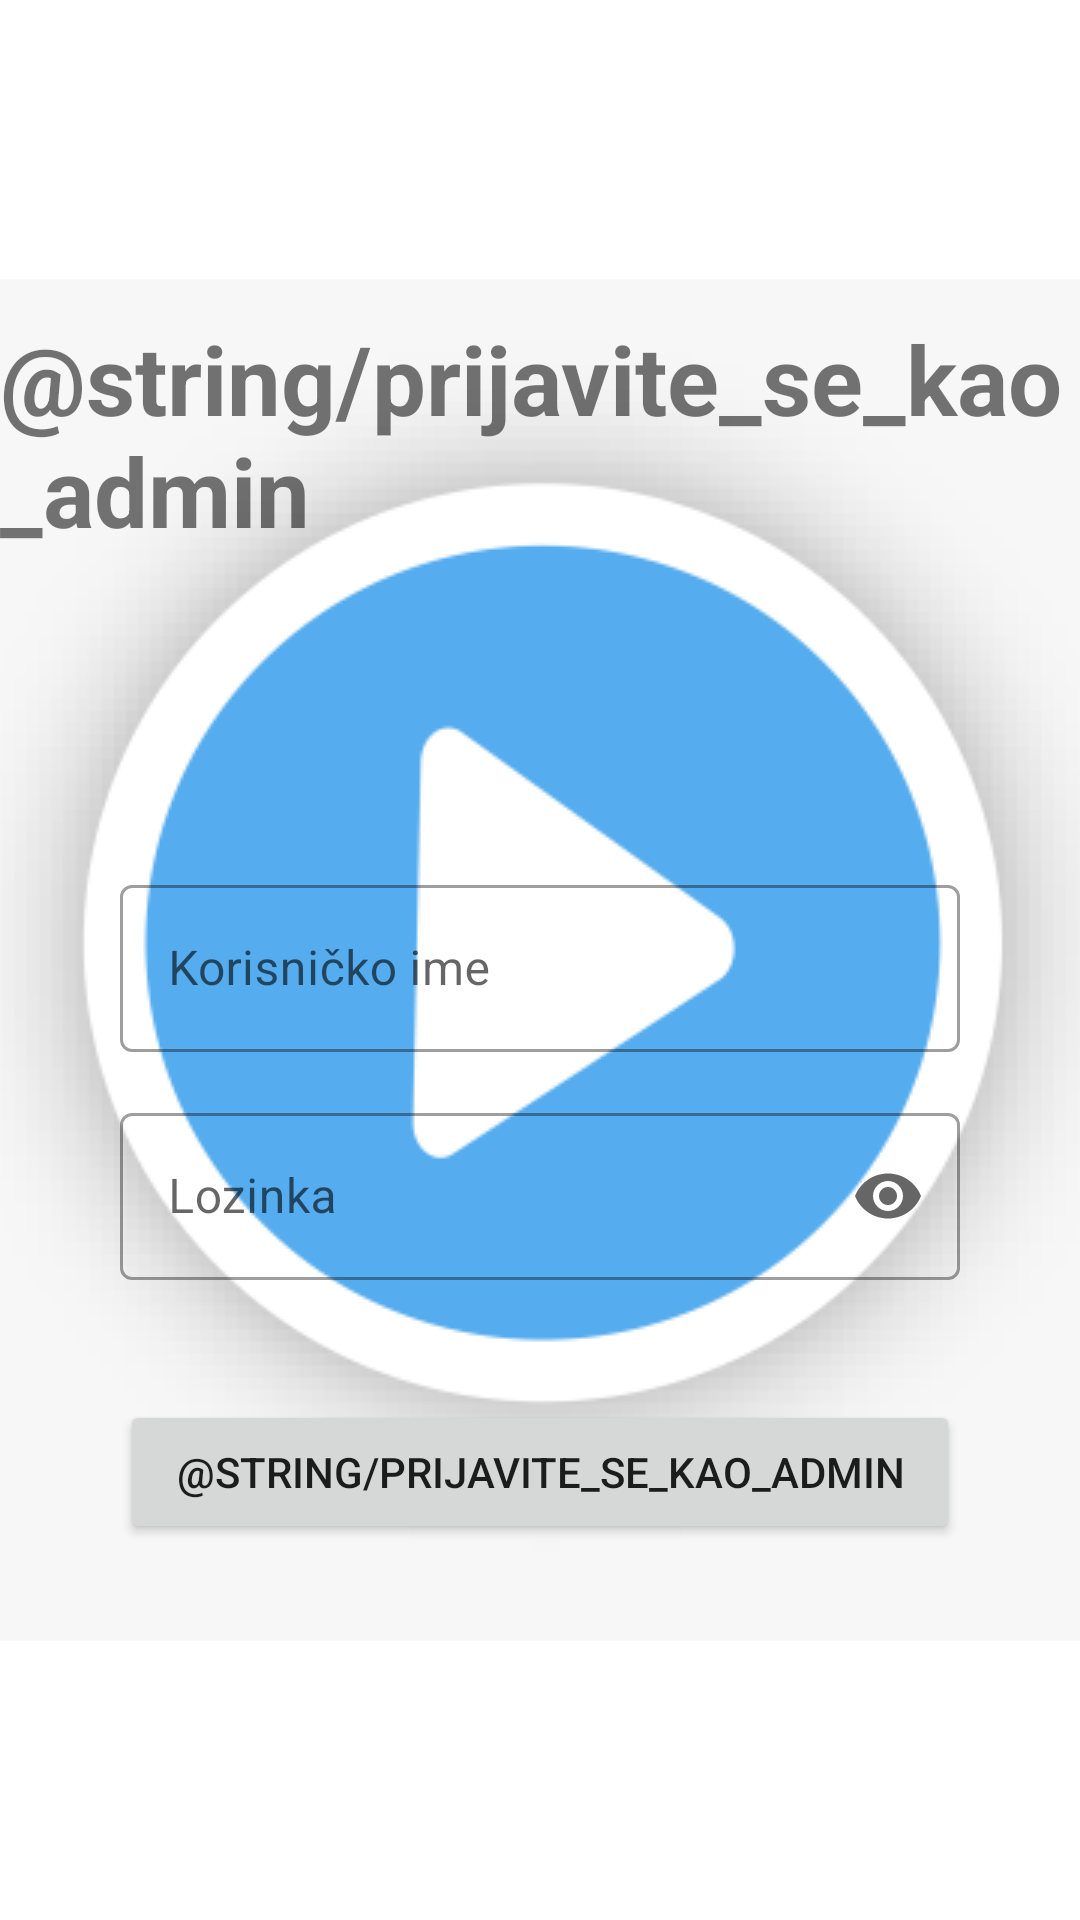

The Android layout XML behind this screen, and the referenced resources:
<!-- AndroidManifest.xml: application theme SplashScreenTheme -->
<!-- res/layout/fragment_admin.xml -->
<?xml version="1.0" encoding="utf-8"?>
<androidx.constraintlayout.widget.ConstraintLayout
    xmlns:android="http://schemas.android.com/apk/res/android"
    android:layout_width="match_parent"
    android:layout_height="match_parent"
    xmlns:app="http://schemas.android.com/apk/res-auto">

    <TextView
        android:id="@+id/admin_tv"
        android:layout_width="wrap_content"
        android:layout_height="wrap_content"
        app:layout_constraintStart_toStartOf="parent"
        app:layout_constraintTop_toTopOf="parent"
        app:layout_constraintEnd_toEndOf="parent"
        android:text="@string/prijavite_se_kao_admin"
        app:layout_constraintBottom_toTopOf="@id/username_input_layout"
        android:textStyle="bold"
        android:textSize="32sp"/>

    <com.google.android.material.textfield.TextInputLayout
        android:id="@+id/username_input_layout"
        style="@style/Widget.MaterialComponents.TextInputLayout.OutlinedBox"
        android:layout_width="match_parent"
        android:layout_height="wrap_content"
        android:layout_margin="@dimen/margin_medium"
        android:hint="@string/username"
        android:textAlignment="center"
        app:layout_constraintTop_toTopOf="parent"
        app:layout_constraintEnd_toEndOf="parent"
        app:layout_constraintStart_toStartOf="parent"
        app:layout_constraintBottom_toBottomOf="parent">

        <com.google.android.material.textfield.TextInputEditText
            android:id="@+id/username_input"
            android:layout_width="match_parent"
            android:layout_height="wrap_content"
            android:inputType="textEmailAddress"/>

    </com.google.android.material.textfield.TextInputLayout>

    <com.google.android.material.textfield.TextInputLayout
        android:id="@+id/password_input_layout"
        style="@style/Widget.MaterialComponents.TextInputLayout.OutlinedBox"
        android:layout_width="match_parent"
        android:layout_height="wrap_content"
        android:layout_marginTop="@dimen/margin_small"
        android:layout_marginStart="@dimen/margin_medium"
        android:layout_marginEnd="@dimen/margin_medium"
        android:hint="@string/password"
        android:textAlignment="center"
        app:endIconMode="password_toggle"
        app:layout_constraintEnd_toEndOf="parent"
        app:layout_constraintStart_toStartOf="parent"
        app:layout_constraintTop_toBottomOf="@id/username_input_layout">

        <com.google.android.material.textfield.TextInputEditText
            android:id="@+id/password_input"
            android:layout_width="match_parent"
            android:layout_height="wrap_content"
            android:inputType="textPassword" />

    </com.google.android.material.textfield.TextInputLayout>

    <Button
        android:id="@+id/btn_admin_login"
        android:layout_width="match_parent"
        android:layout_height="wrap_content"
        app:layout_constraintTop_toBottomOf="@id/password_input_layout"
        android:layout_marginTop="@dimen/margin_medium"
        android:layout_marginStart="@dimen/margin_medium"
        android:layout_marginEnd="@dimen/margin_medium"
        android:text="@string/prijavite_se_kao_admin"/>

</androidx.constraintlayout.widget.ConstraintLayout>
<!-- resources referenced by this layout -->
<resources>
  <dimen name="margin_medium">40dp</dimen>
  <dimen name="margin_small">15dp</dimen>
  <string name="password">Lozinka</string>
  <string name="username">Korisničko ime</string>
  <style name="SplashScreenTheme" parent="Theme.MaterialComponents.DayNight.NoActionBar">
          <item name="android:windowBackground">@drawable/splash_background</item>
      </style>
  <!-- drawable splash_background (drawable) -->
  <?xml version="1.0" encoding="utf-8"?>
  <layer-list xmlns:android="http://schemas.android.com/apk/res/android">
      <item android:drawable="@color/white"></item>
  
      <item>
          <bitmap
              android:gravity="center"
              android:src="@drawable/play">
          </bitmap>
      </item>
  </layer-list>
  <!-- drawable play: png bitmap (drawable-v24, 21190 bytes) -->
  <!-- not gathered from this repository: default colours our renderer supplied (Android Studio template values) -->
  <color name="white">#FFFFFFFF</color>
</resources>
